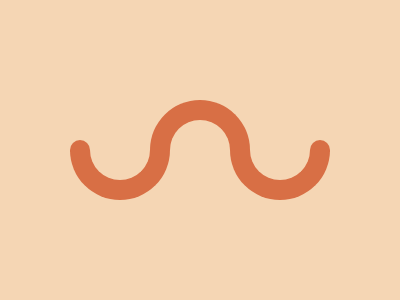

Write a web page that renders exactly this picture using CSS.

<div l u></div><div c></div><div r u></div><style>*{margin:0}body{background:#F5D6B4;position:relative}div{position:absolute;width:60;height:30;border:20px solid #D86F45}[l],[r]{border-radius:0 0 60px 60px;border-top:none;top:150}[l]{left:70}[c]{left:150;top:100;border-radius:60px 60px 0 0;border-bottom:none}[r]{right:70}[l]:before,[r]:before{content:"";left:-20;top:-10;height:12;width:20;position:absolute;background:#D86F45;border-radius:50px 50px 0 0}[r]:before{left:60}